Image classification data set "data" (rsobralm/Projeto-IA on GitHub). Class labels (5): bottle, can, cigarette, plastic bag and wrapper, straw.

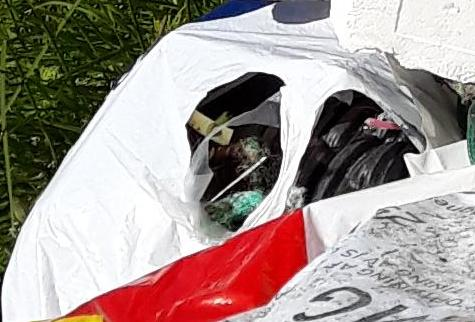
Label: plastic bag and wrapper

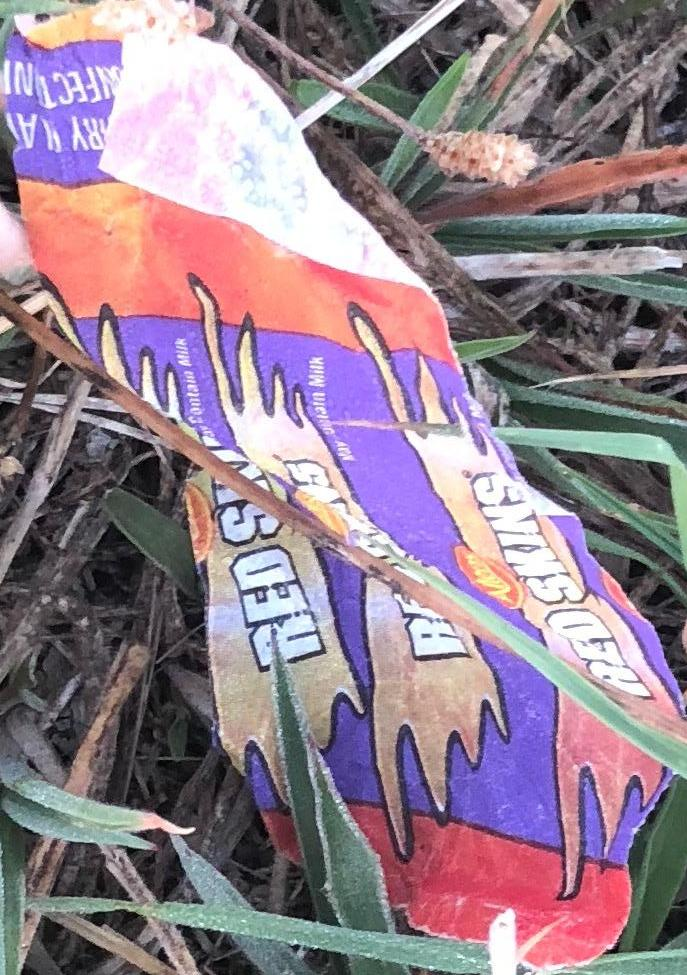
Label: plastic bag and wrapper

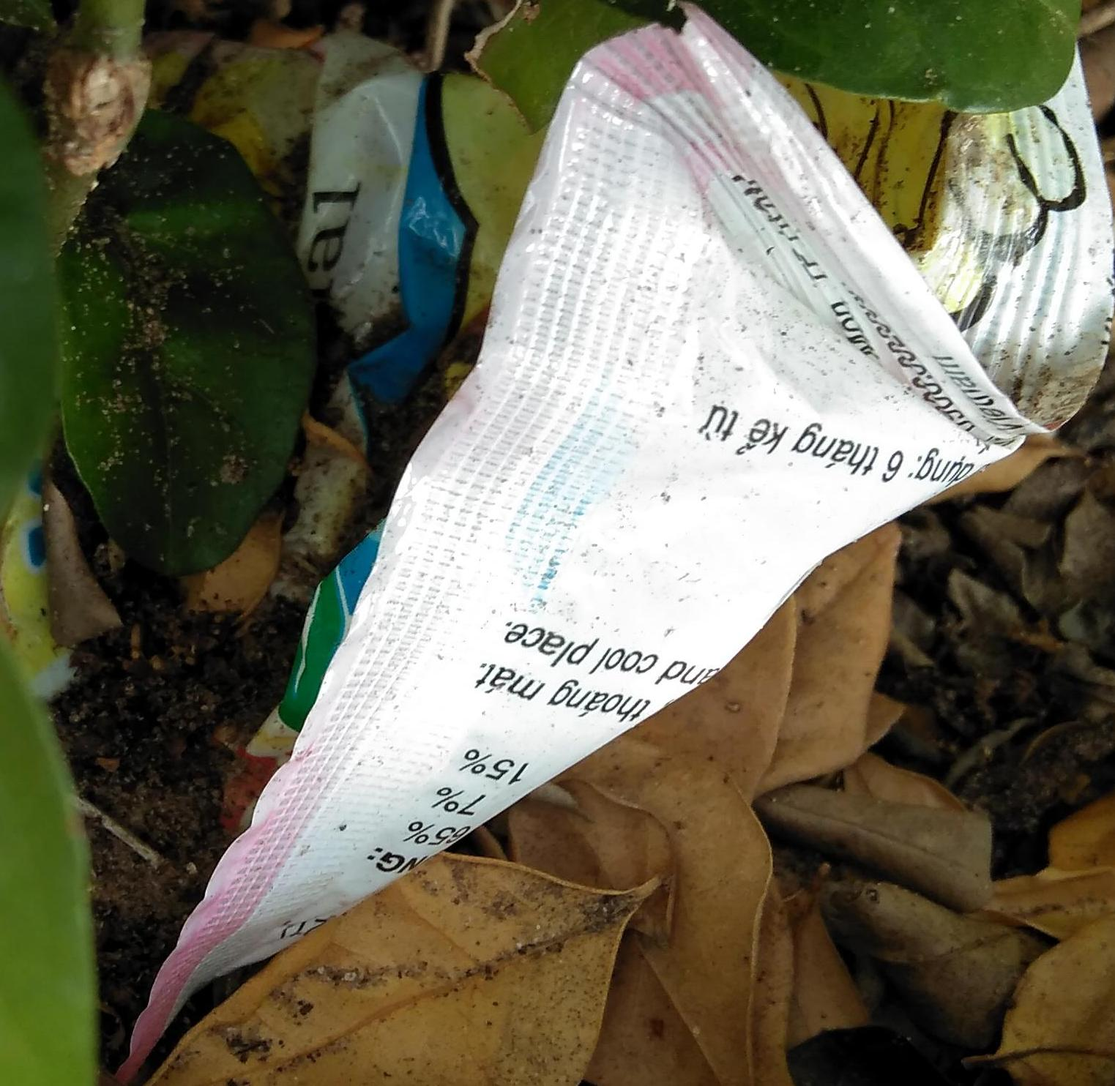
Label: plastic bag and wrapper

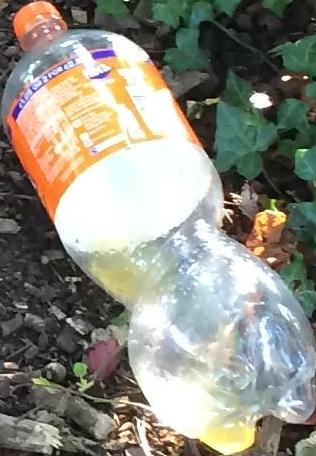
Label: bottle

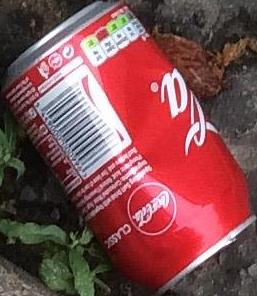
Label: can

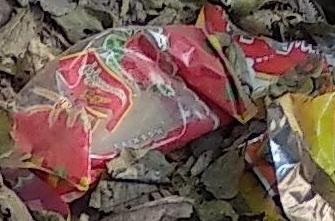
Label: plastic bag and wrapper
